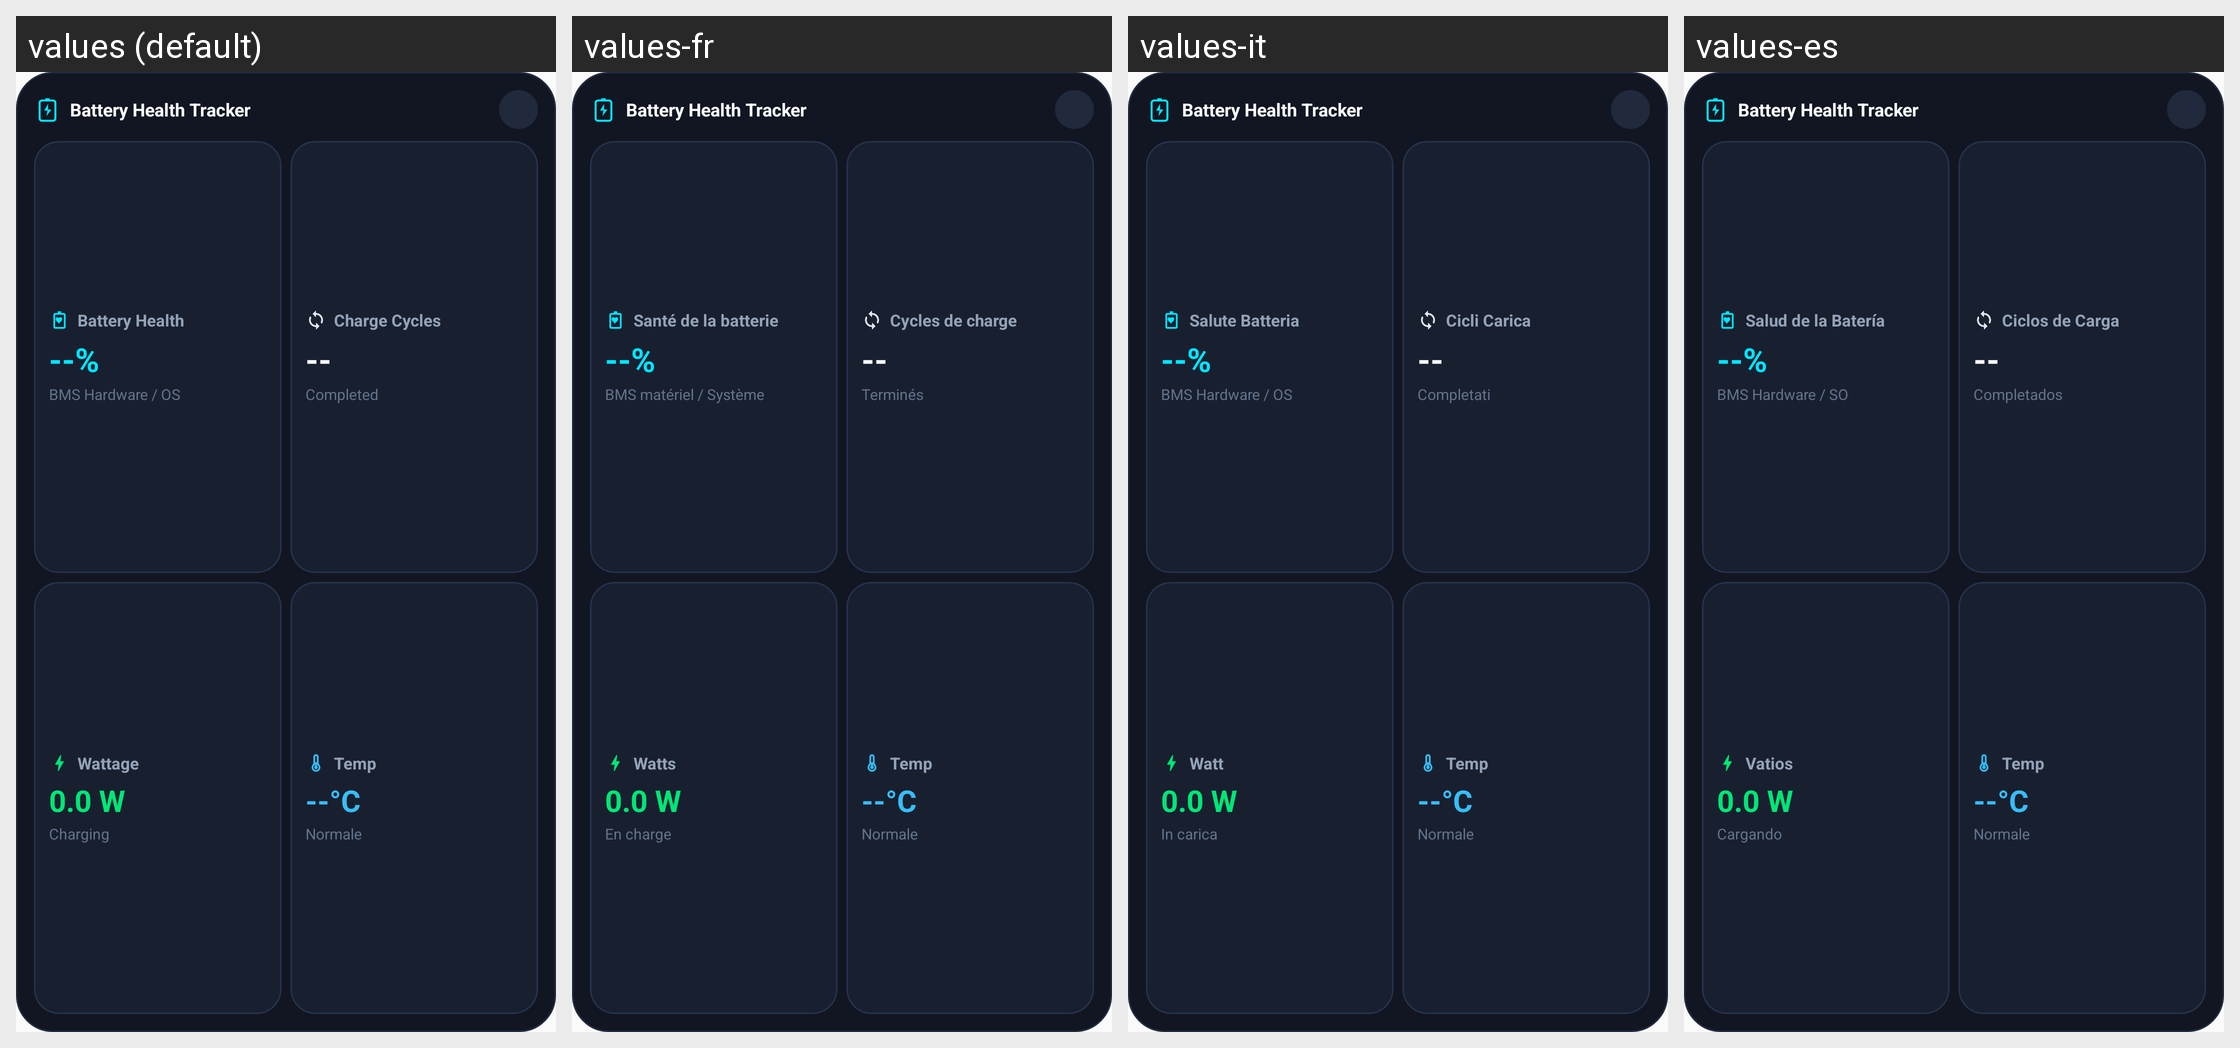

The Android screen above is rendered under several locales of the same app. Produce the string resources it draws, with the default and per-locale values.
Android screen res/layout/widget_battery_expanded.xml rendered under 4 locales, left to right: values (default), values-fr, values-it, values-es. Device: Nexus 5 (rendered at 1080×1920; each locale shown at half size, 540×960, under a caption strip naming it); theme Theme.BatteryTracker.
Other locales in the repository, not shown: values-de.
Strings drawn on this screen, with the default value and each locale's value (text and hints the layout hard-codes, and strings that could not be matched under every locale, appear in the picture but are not listed):

app_name
  values: Battery Health Tracker
  values-fr: Battery Health Tracker
  values-it: Battery Health Tracker
  values-es: Battery Health Tracker

card_health_title
  values: Battery Health
  values-fr: Santé de la batterie
  values-it: Salute Batteria
  values-es: Salud de la Batería

card_health_sub_bms
  values: BMS Hardware / OS
  values-fr: BMS matériel / Système
  values-it: BMS Hardware / OS
  values-es: BMS Hardware / SO

card_cycles_title
  values: Charge Cycles
  values-fr: Cycles de charge
  values-it: Cicli Carica
  values-es: Ciclos de Carga

card_cycles_sub
  values: Completed
  values-fr: Terminés
  values-it: Completati
  values-es: Completados

widget_wattage_label
  values: Wattage
  values-fr: Watts
  values-it: Watt
  values-es: Vatios

widget_charging
  values: Charging
  values-fr: En charge
  values-it: In carica
  values-es: Cargando

widget_temp_label
  values: Temp
  values-fr: Temp
  values-it: Temp
  values-es: Temp
